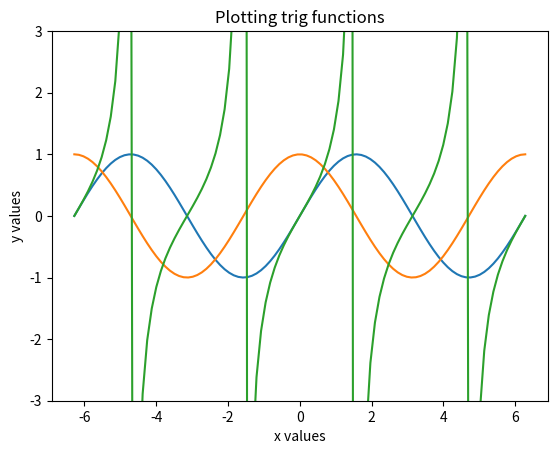

Reproduce this figure in Python.
# This solution uses numpy functions to shorten the code from q1_without_numpy.py

import matplotlib.pyplot as plt
import numpy as np

# a. linspace will create 100 equally spaced values between -2*pi and 2*pi
grid = np.linspace(-2*np.pi, 2*np.pi, 100)

# b. Recall that the numpy versions of mathematical functions act on
# whole arrays at once
sins = np.sin(grid)
coss = np.cos(grid)
tans = np.tan(grid)

# c.
plt.figure("Trig functions")
plt.plot(grid, sins)
plt.plot(grid, coss)
plt.plot(grid, tans)
plt.xlabel("x values")
plt.ylabel("y values")
plt.title("Plotting trig functions")
plt.ylim(-3, 3)
plt.show()
